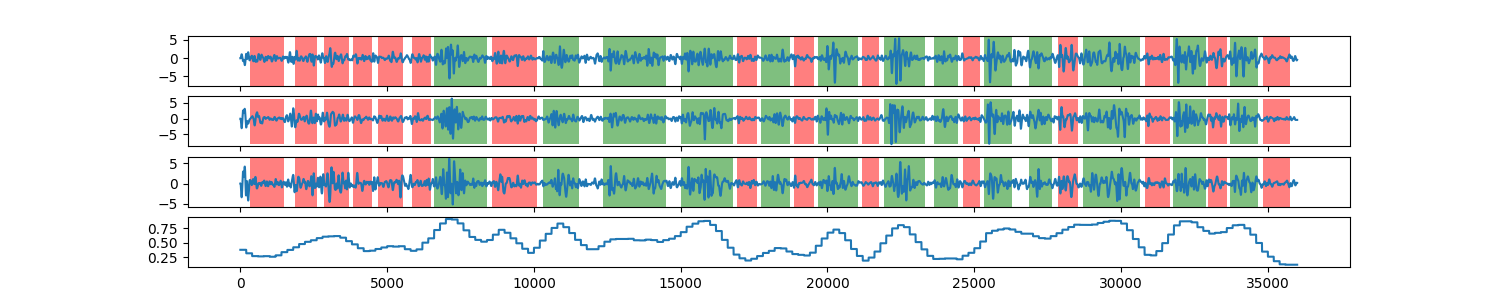

Source data for this figure (header and first rows):
0, 0.377768122666
1, 0.3778
2, 0.3778
3, 0.3778
4, 0.3778
5, 0.3778
6, 0.3778
7, 0.3778
8, 0.3778
9, 0.3778
10, 0.3778
11, 0.3778
12, 0.3778
13, 0.3778
14, 0.3778
15, 0.3778
16, 0.3778
17, 0.3778
18, 0.3778
19, 0.3778
20, 0.3778
21, 0.3778
22, 0.3778
23, 0.3778
24, 0.3778
25, 0.3778
26, 0.3778
27, 0.3778
28, 0.3778
29, 0.3778
30, 0.3778
31, 0.3778
32, 0.3778
33, 0.3778
34, 0.3778
35, 0.3778
36, 0.3778
37, 0.3778
38, 0.3778
39, 0.3778
40, 0.3778
41, 0.3778
42, 0.3778
43, 0.3778
44, 0.3778
45, 0.3778
46, 0.3778
47, 0.3778
48, 0.3778
49, 0.3778
50, 0.3778
51, 0.3778
52, 0.3778
53, 0.3778
54, 0.3778
55, 0.3778
56, 0.3778
57, 0.3778
58, 0.3778
59, 0.3778
60, 0.3778
... 35,938 more rows
